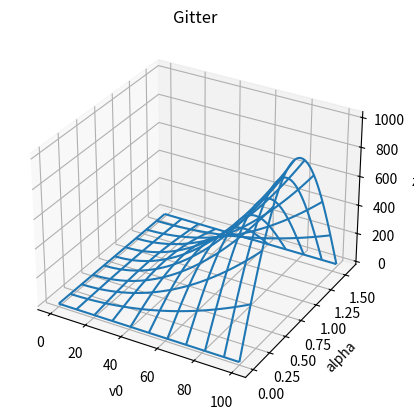
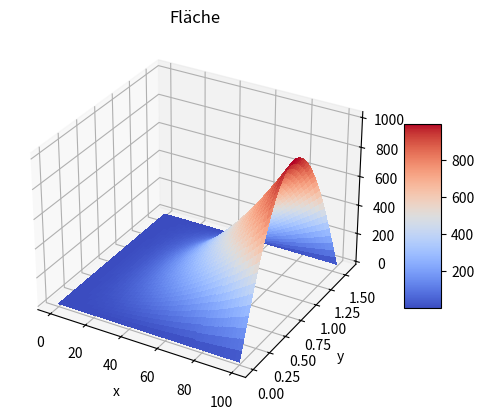
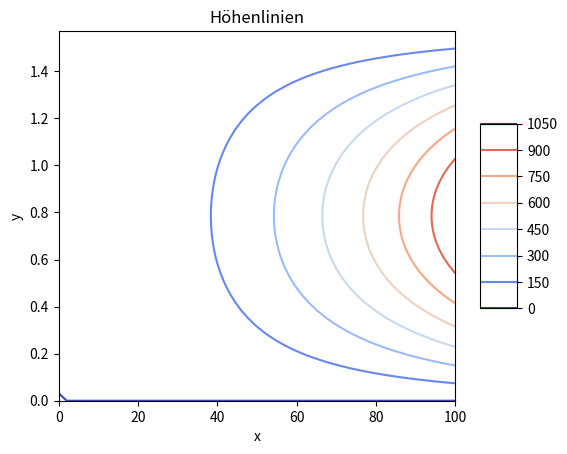

Reproduce these figures in Python, in order.
# -*- coding: utf-8 -*-
"""
Created on Mon Feb 21 13:10:29 2022

@author: ashas
"""

import numpy as np
import matplotlib.pyplot as plt
from matplotlib import cm
import scipy



g = 9.81


def W(v0,alpha):
    return (v0**2*np.sin(2*alpha))/g

'''
Erste Ableitung nach v0 nach alpha auflösen 
= 1.5pi also 85.94Grad ist der Winkel Alpha wo W sein Maximum erreicht

'''
[v0,alpha] = np.meshgrid(np.linspace (0,100), np.linspace(0,np.pi/2))
z = W(v0,alpha)
fig = plt.figure(0)
ax = fig.add_subplot(111, projection='3d')
ax.plot_wireframe(v0,alpha,z, rstride=5, cstride=5)


plt.title('Gitter')
ax.set_xlabel('v0')
ax.set_ylabel('alpha')
ax.set_zlabel('z')

plt.show()    


fig = plt.figure(1)
ax = fig.add_subplot(111, projection='3d')
surf = ax.plot_surface(v0,alpha,z, cmap=cm.coolwarm, linewidth=0, antialiased=False)

fig.colorbar(surf, shrink=0.5, aspect=5)

plt.title('Fläche')
ax.set_xlabel('x')
ax.set_ylabel('y')
ax.set_zlabel('z')

plt.show()



fig = plt.figure(2)
cont = plt.contour(v0,alpha,z,cmap=cm.coolwarm)
fig.colorbar(cont, shrink=0.5, aspect=5)

plt.title('Höhenlinien')
plt.xlabel('x')
plt.ylabel('y')

plt.show()





